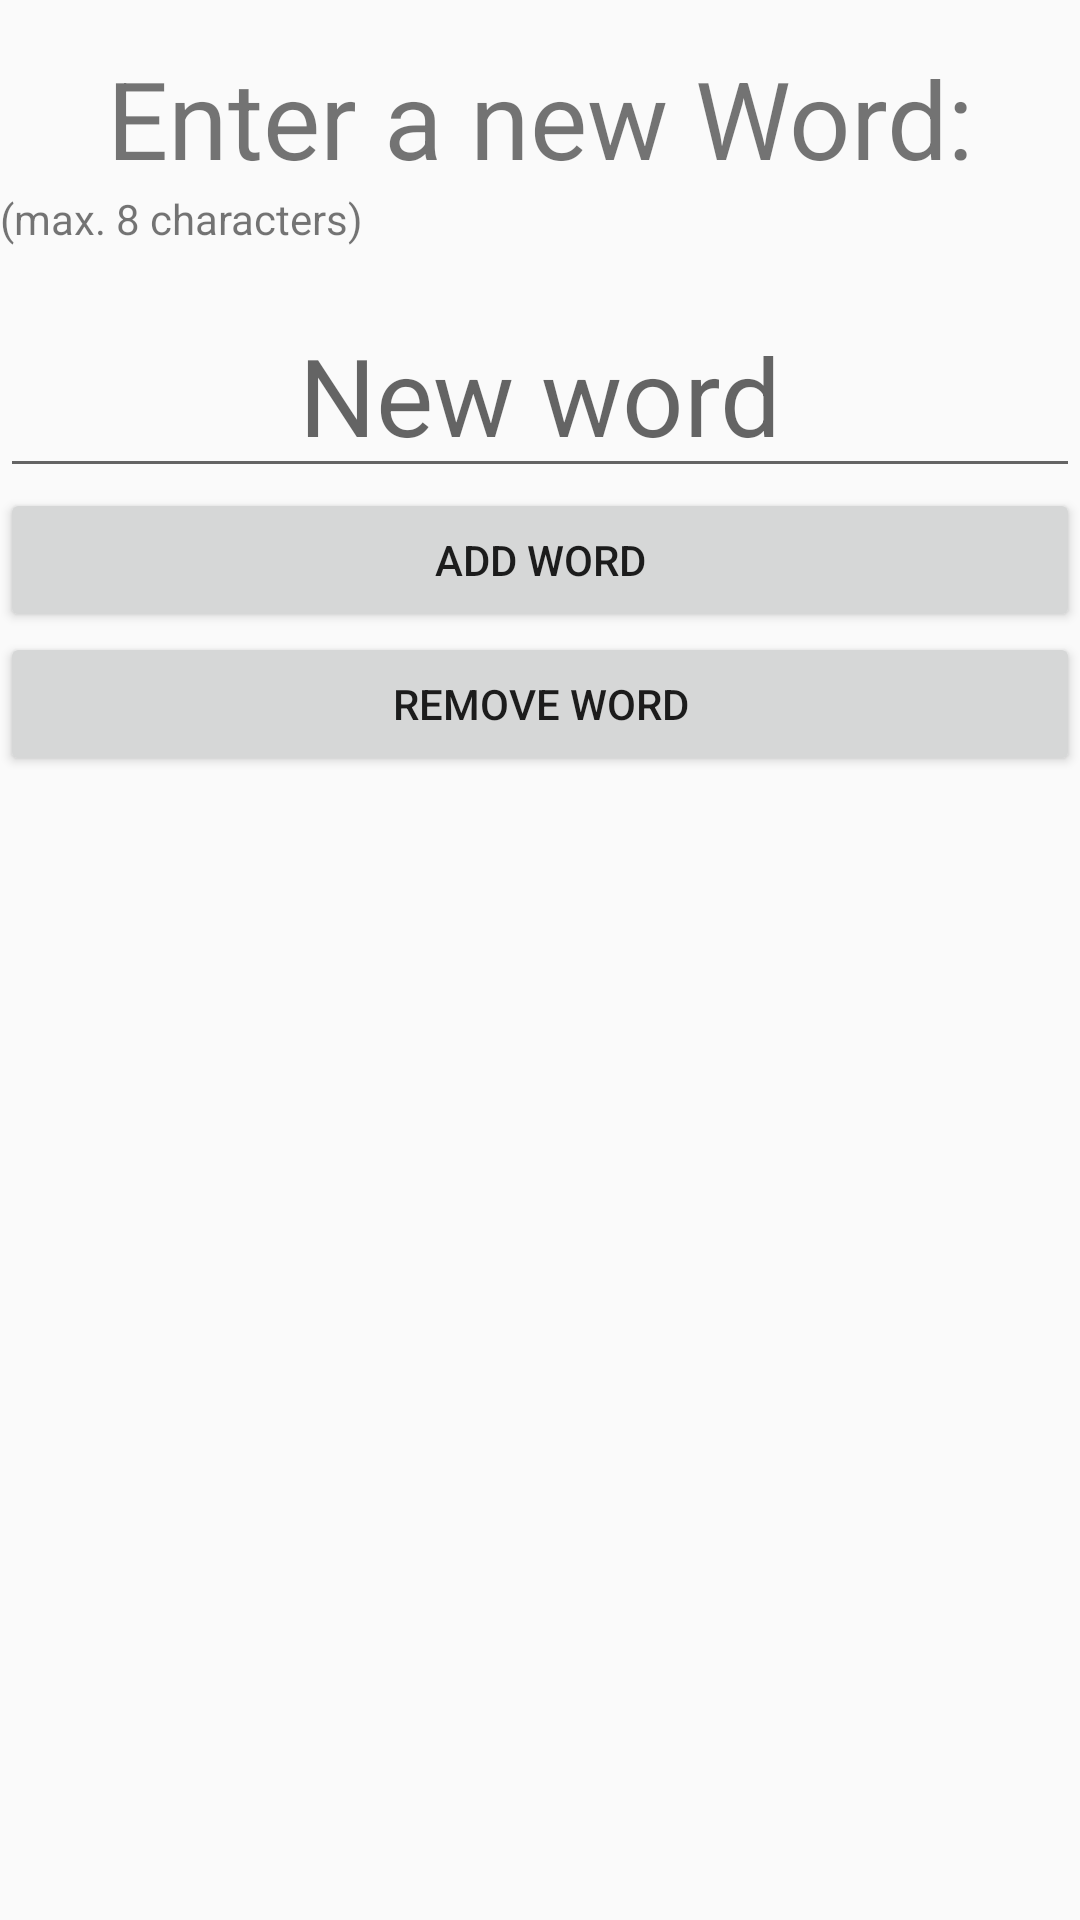

Layout XML and referenced resources for this Android screen:
<!-- AndroidManifest.xml: application theme AppTheme -->
<!-- res/layout/activity_extend_words.xml -->
<?xml version="1.0" encoding="utf-8"?>
<LinearLayout xmlns:android="http://schemas.android.com/apk/res/android"
    xmlns:app="http://schemas.android.com/apk/res-auto"
    xmlns:tools="http://schemas.android.com/tools"
    android:layout_width="match_parent"
    android:layout_height="match_parent"
    android:orientation="vertical"
    tools:context=".ExtendWords">

    <LinearLayout
        android:layout_width="match_parent"
        android:layout_height="wrap_content"
        android:layout_marginBottom="15sp"
        android:orientation="vertical">

        <TextView
            android:id="@+id/textView1"
            android:layout_width="match_parent"
            android:layout_height="wrap_content"
            android:layout_marginTop="15sp"
            android:gravity="center"
            android:text="@string/label_enter_new_word"
            android:textSize="36sp" />

        <TextView
            android:id="@+id/textView5"
            android:layout_width="match_parent"
            android:layout_height="wrap_content"
            android:text="@string/label_max_characters" />

    </LinearLayout>

    <LinearLayout
        android:layout_width="match_parent"
        android:layout_height="wrap_content"
        android:orientation="vertical">

        <EditText
            android:id="@+id/newWord"
            android:layout_width="wrap_content"
            android:layout_height="wrap_content"
            android:layout_weight="1"
            android:ems="10"
            android:gravity="center"
            android:hint="@string/word_new"
            android:inputType="text"
            android:maxLength="8"
            android:textSize="36sp" />

        <Button
            android:id="@+id/addWordBtn"
            android:layout_width="match_parent"
            android:layout_height="wrap_content"
            android:layout_weight="1"
            android:text="@string/word_add" />

        <Button
            android:id="@+id/removeWordBtn"
            android:layout_width="match_parent"
            android:layout_height="wrap_content"
            android:layout_weight="1"
            android:text="@string/word_remove" />
    </LinearLayout>

</LinearLayout>
<!-- resources referenced by this layout -->
<resources>
  <string name="label_enter_new_word">Enter a new Word:</string>
  <string name="label_max_characters">(max. 8 characters)</string>
  <string name="word_add">Add word</string>
  <string name="word_new">New word</string>
  <string name="word_remove">Remove word</string>
  <style name="AppTheme" parent="Theme.AppCompat.Light.DarkActionBar">
          
          <item name="colorPrimary">@color/colorPrimary</item>
          <item name="colorPrimaryDark">@color/colorPrimaryDark</item>
          <item name="colorAccent">@color/colorAccent</item>
      </style>
  <color name="colorPrimary">#008577</color>
  <color name="colorPrimaryDark">#00574B</color>
  <color name="colorAccent">#D81B60</color>
</resources>
